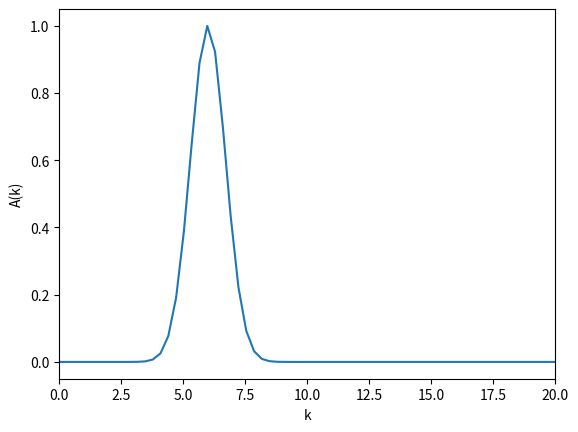

Source code (Python): (Note: this script raises an exception after producing the figure.)
# <codecell>
import numpy as np
N    = 2**12     # Nombre de valeurs de k et de x
xmin = -10       # valeur minimale de x
xmax = 10        # valeur maximale de x
L    = xmax-xmin # Longueur de l'intervalle
X    = np.linspace(xmin, xmax, N)   # tableau des x
k    = np.linspace(0,2*np.pi*N/L,N) # tableau des k

k0     = 6
deltak = 1
A      = np.array([np.exp(-((k[i]-k0)/deltak)**2) for i in range(N)])

# <codecell>
# Tracé du spectre
import matplotlib.pyplot as plt
plt.figure()
plt.plot(k, np.abs(A))
plt.xlim([0,20])
plt.xlabel('k')
plt.ylabel('A(k)')
plt.show()
plt.close()

# <codecell>
def s_ini(k, X, A):
    s = np.zeros(len(X), dtype=np.complex_)
    for i in range(len(k)):
        s += np.array(A[i]) * np.exp(1j * k[i] * X)
    return np.real(s)

s0 = s_ini(k, X, A)
plt.figure()
plt.plot(X, s0)
plt.ylabel('s(x,t=0)')
plt.xlabel('x')
plt.show()
plt.close()

# <codecell>
def omega(k):
    omegap = 5
    c = 1
    return (k**2*c**2+omegap**2)**0.5

def s_temps(k, X, A, t):
    s = np.zeros(len(X), dtype=np.complex_)
    for i in range(len(k)):
        s += np.array(A[i]) * np.exp(1j * k[i] * X) * np.exp(-1j * omega(k[i]) * t)
    return np.real(s)

t = 7
st = s_temps(k, X, A, t)
plt.figure()
plt.plot(X, s0, color='b')
plt.plot(X, st, color='r')
plt.xlabel('x')
plt.ylabel('s(x,t)')
plt.show()
plt.close()
